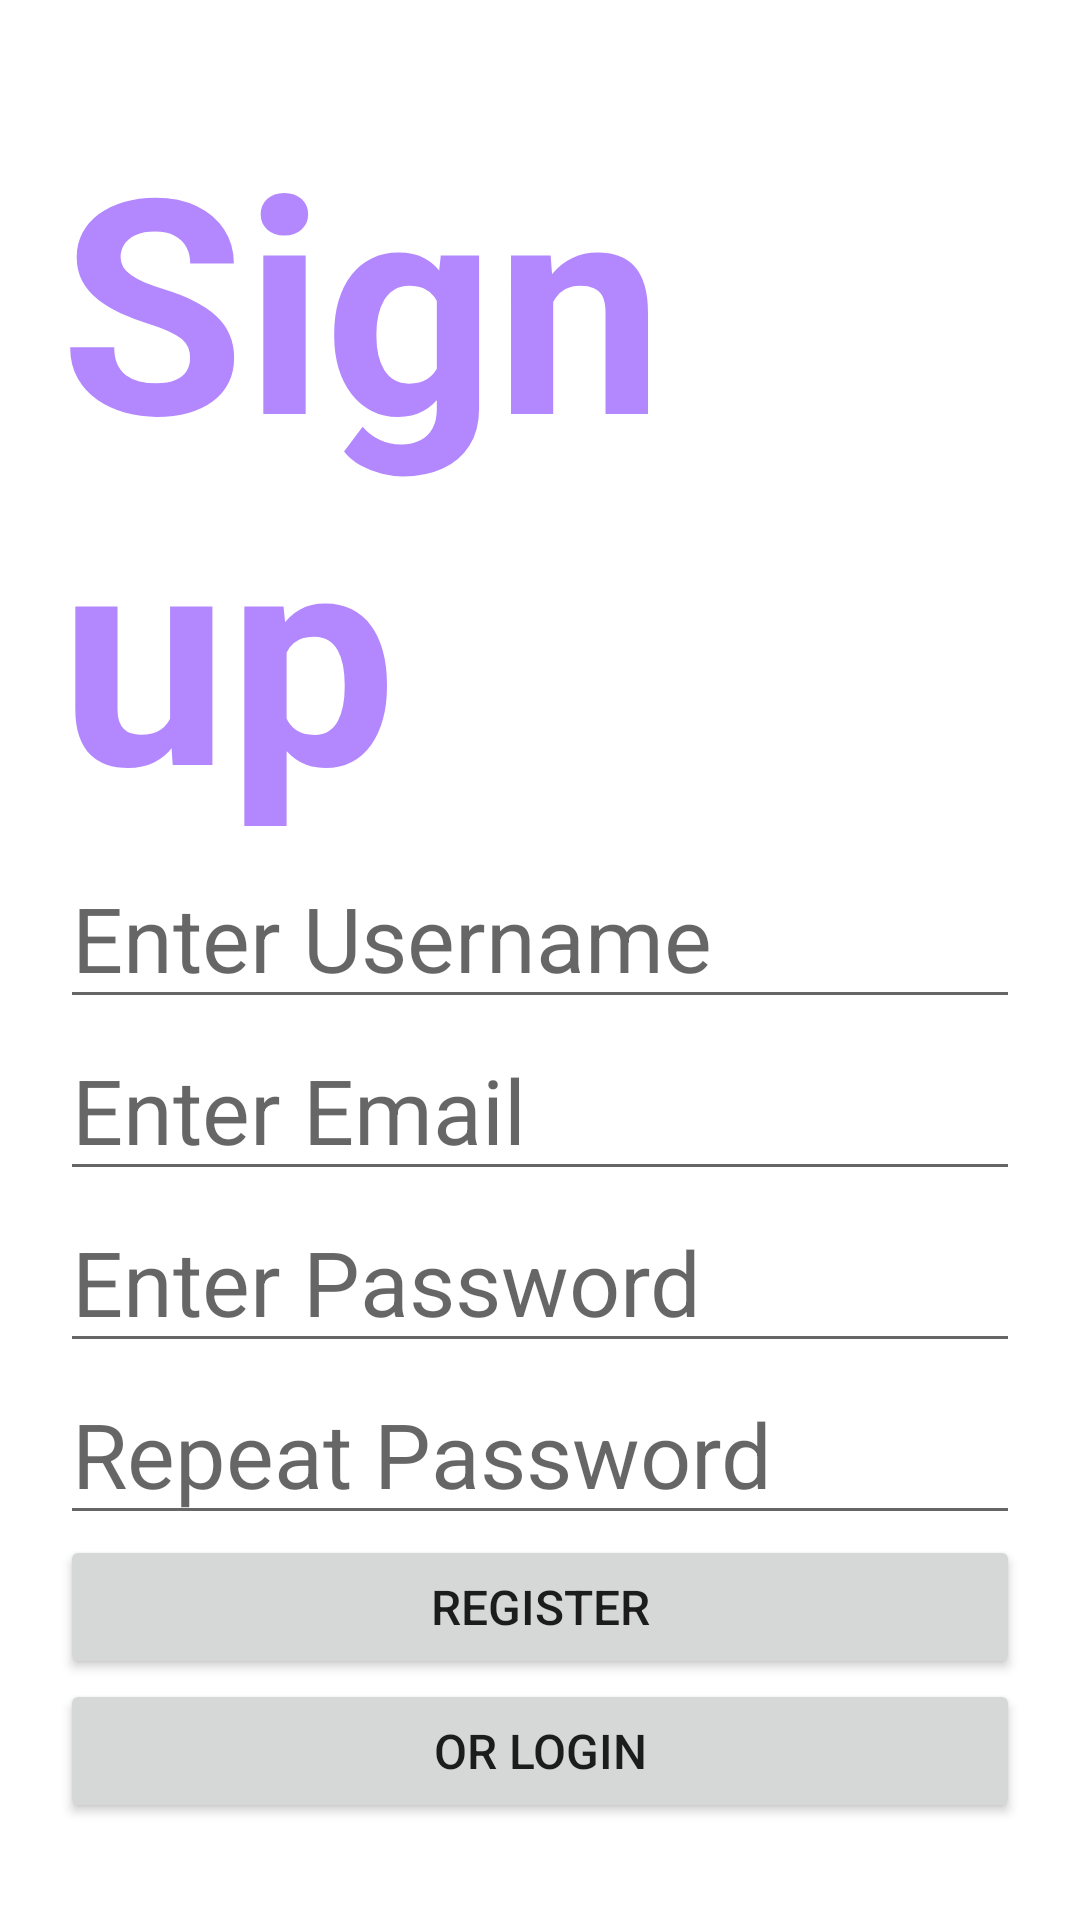

Here is an Android app screen rendered from its layout file. Give the layout XML and the strings, colors and styles it references.
<!-- AndroidManifest.xml: application theme Theme.Studentinformationmanagementapp -->
<!-- res/layout/activity_register.xml -->
<?xml version="1.0" encoding="utf-8"?>
<LinearLayout xmlns:android="http://schemas.android.com/apk/res/android"
    xmlns:app="http://schemas.android.com/apk/res-auto"
    xmlns:tools="http://schemas.android.com/tools"
    android:layout_width="match_parent"
    android:layout_height="match_parent"
    android:gravity="center"
    android:orientation="vertical"
    android:padding="20dp"
    tools:context=".controller.RegisterActivity">

    <TextView
        android:layout_width="wrap_content"
        android:layout_height="wrap_content"
        android:text="Sign up"
        android:textColor="#B388FF"
        android:textSize="100dp"
        android:textStyle="bold">
    </TextView>
    <EditText
        android:id="@+id/editTextRegisterUsername"
        android:layout_width="match_parent"
        android:layout_height="wrap_content"
        android:ems="10"
        android:hint="Enter Username"
        android:inputType="text"
        android:textSize="30sp" />

    <EditText
        android:id="@+id/editTextRegisterEmail"
        android:layout_width="match_parent"
        android:layout_height="wrap_content"
        android:ems="10"
        android:hint="Enter Email"
        android:inputType="text|textEmailAddress"
        android:textSize="30sp" />

    <EditText
        android:id="@+id/editTextRegisterPassword"
        android:layout_width="match_parent"
        android:layout_height="wrap_content"
        android:ems="10"
        android:hint="Enter Password"
        android:inputType="text|textPassword"
        android:textSize="30sp" />

    <EditText
        android:id="@+id/editTextRegisterRepeatPassword"
        android:layout_width="match_parent"
        android:layout_height="wrap_content"
        android:ems="10"
        android:hint="Repeat Password"
        android:inputType="text|textPassword"
        android:textSize="30sp" />

    <Button
        android:id="@+id/buttonRegisterRegister"
        android:layout_width="match_parent"
        android:layout_height="wrap_content"
        android:text="REGISTER"
        android:textSize="16sp" />

    <Button
        android:id="@+id/buttonRegisterChangeToLogin"
        android:layout_width="match_parent"
        android:layout_height="wrap_content"
        android:text="OR LOGIN"
        android:textSize="16sp" />
</LinearLayout>
<!-- resources referenced by this layout -->
<resources>
  <style name="Theme.Studentinformationmanagementapp" parent="Theme.MaterialComponents.Light.NoActionBar">
          
          <item name="colorPrimary">@color/purple_500</item>
          <item name="colorPrimaryVariant">@color/purple_700</item>
          <item name="colorOnPrimary">@color/white</item>
          
          <item name="colorSecondary">@color/teal_200</item>
          <item name="colorSecondaryVariant">@color/teal_700</item>
          <item name="colorOnSecondary">@color/black</item>
          
          <item name="android:statusBarColor">?attr/colorPrimaryVariant</item>
          
      </style>
  <!-- not gathered from this repository: default colours our renderer supplied (Android Studio template values) -->
  <color name="purple_500">#FF6200EE</color>
  <color name="purple_700">#FF3700B3</color>
  <color name="teal_200">#FF03DAC5</color>
  <color name="teal_700">#FF018786</color>
  <color name="black">#FF000000</color>
  <color name="white">#FFFFFFFF</color>
</resources>
